Image classification data set "ProvaDV" (nigno17/Datasets on GitHub). Class labels (9): apple, banana, dice, flat screwdriver, hammer, lemon, orange, spatula, tennis ball.

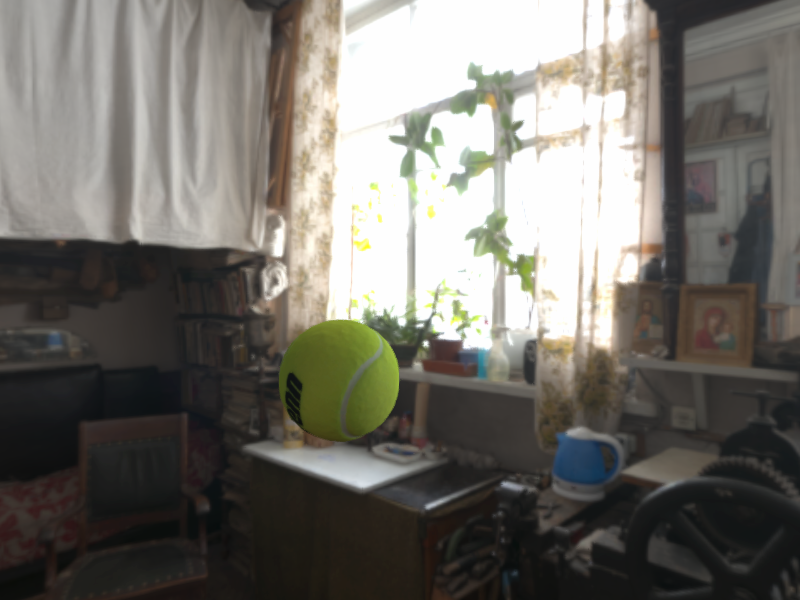
Label: tennis ball

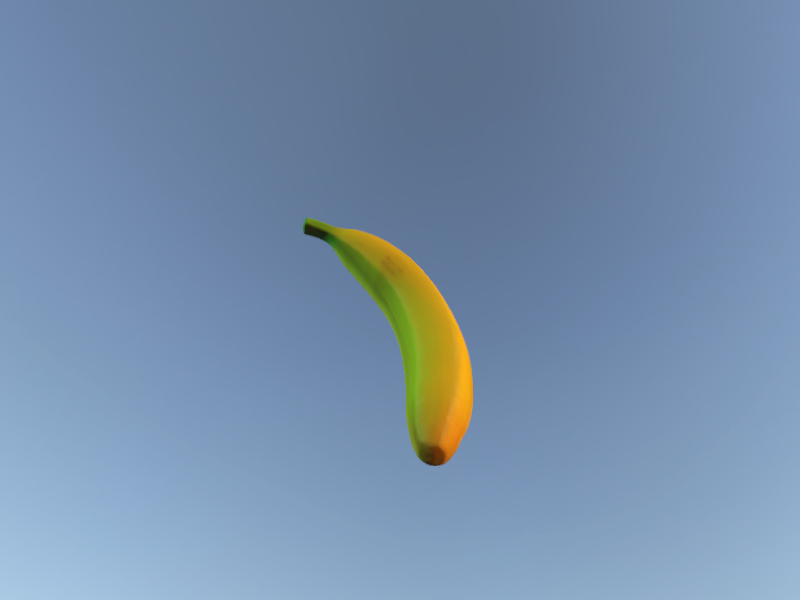
Label: banana

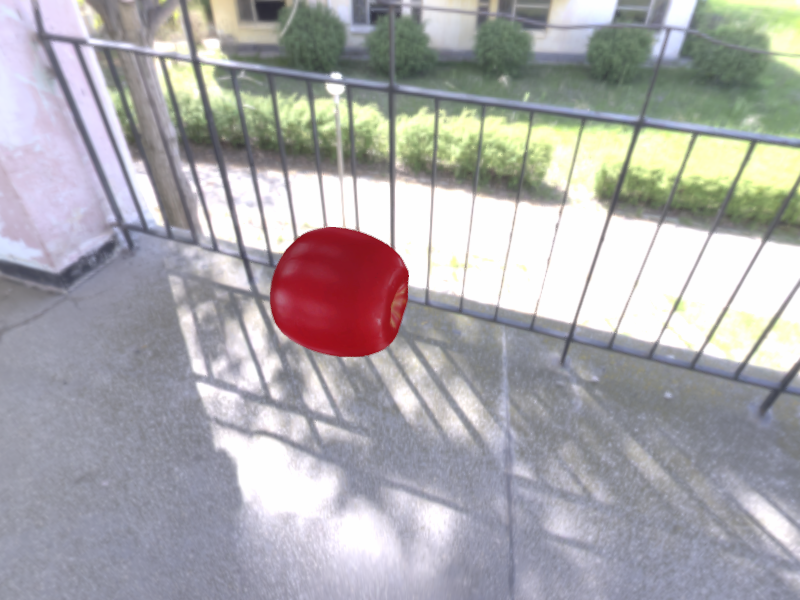
Label: apple

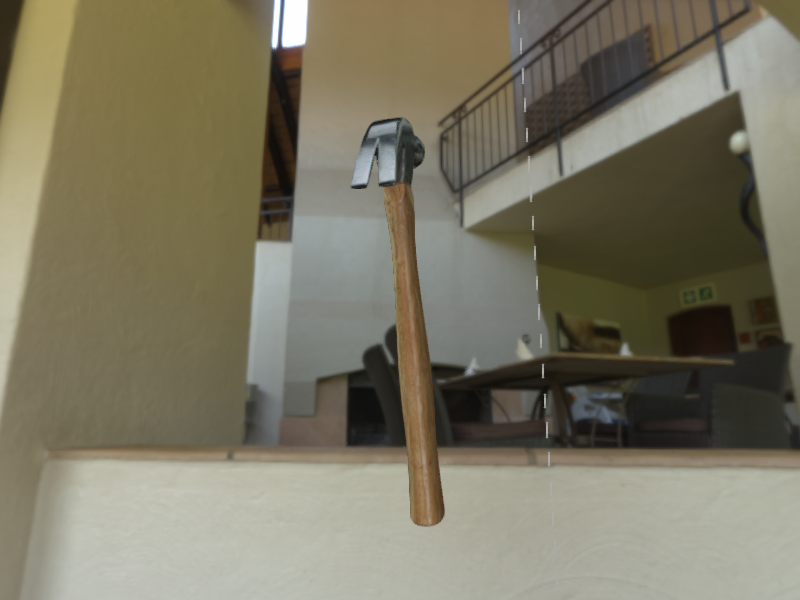
Label: hammer

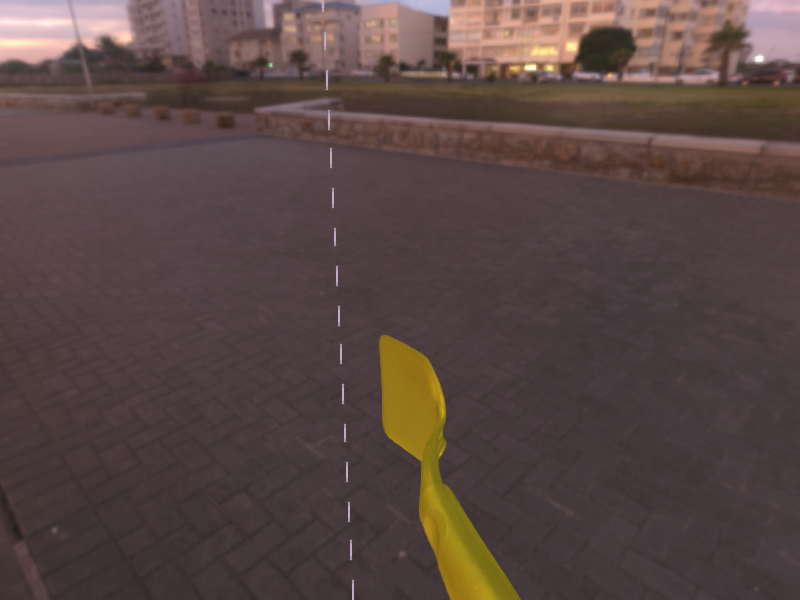
Label: spatula

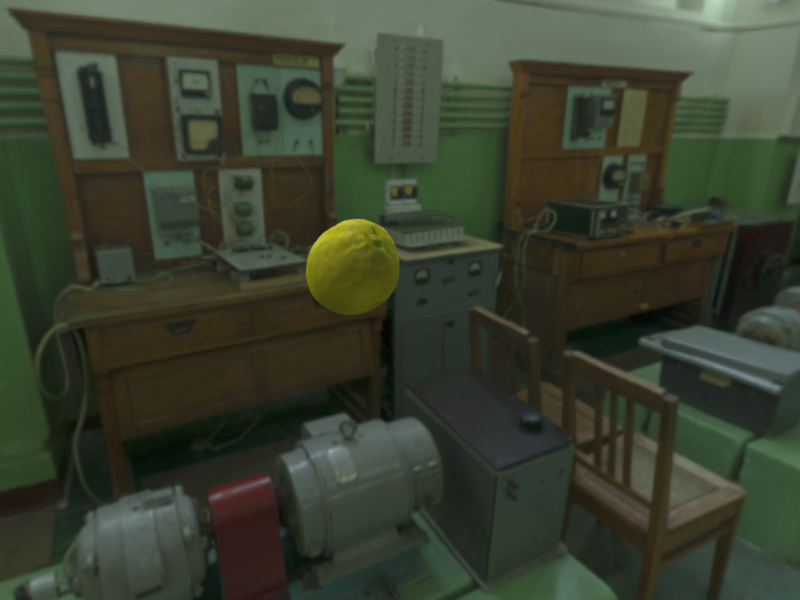
Label: lemon
